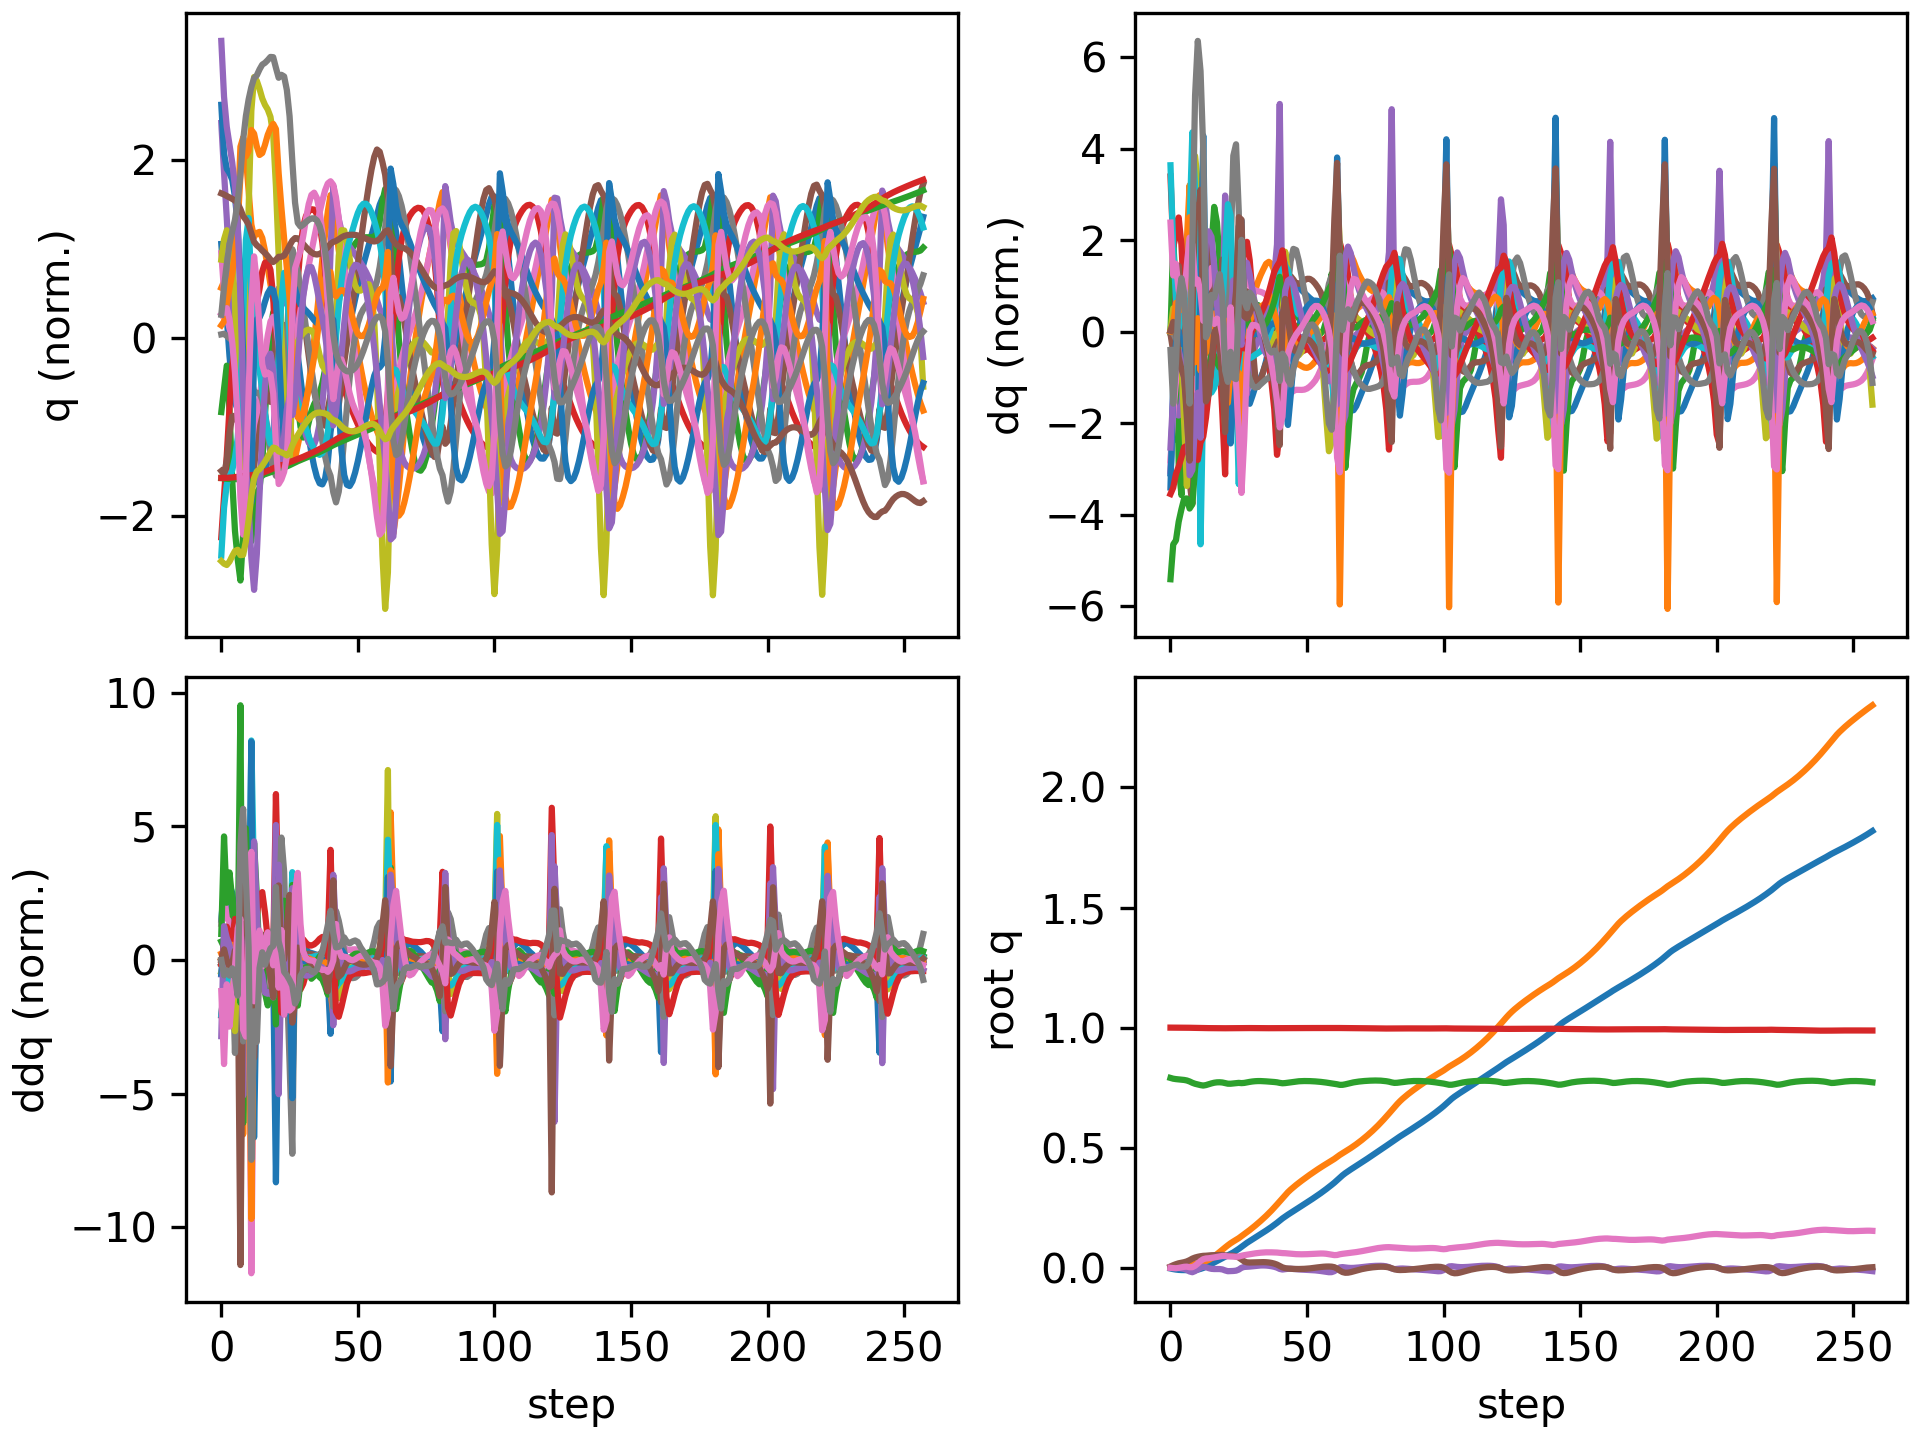

The file beside this chart, header and first rows:
floating_base_joint_x, floating_base_joint_y, floating_base_joint_z, floating_base_joint_qw, floating_base_joint_qx, floating_base_joint_qy, floating_base_joint_qz, left_hip_pitch_joint_q, left_hip_roll_joint_q, left_hip_yaw_joint_q, left_knee_joint_q, left_ankle_pitch_joint_q, left_ankle_roll_joint_q, right_hip_pitch_joint_q, right_hip_roll_joint_q, right_hip_yaw_joint_q, right_knee_joint_q, right_ankle_pitch_joint_q, right_ankle_roll_joint_q, floating_base_joint_vx, floating_base_joint_vy, floating_base_joint_vz, floating_base_joint_wx, floating_base_joint_wy
-0.002742, 8.737507702648877e-10, 0.7906, 1, 1.597928729102787e-08, 0.005811, -4.862312507598205e-09, -0.05757, -0.0006897, -0.002978, 0.1257, -0.07618, 2.7516392895085615e-05, -0.05757, 0.0006893, 0.002978, 0.1257, -0.07618, -2.7555718382952283e-05, -0.162, -1.3815040528913289e-07, -0.2089, -6.422664153380801e-07, 0.6749
-0.005257, 0.00018, 0.7874, 0.9999, 0.0001811, 0.01098, -0.001131, -0.1111, 0.00399, 0.009011, 0.2222, -0.146, -0.001696, -0.1114, 0.001158, 0.01138, 0.2191, -0.1338, 0.002314, -0.0894, 0.01797, -0.1151, 0.05032, 0.3472
-0.007142, 0.0009537, 0.7856, 0.9999, 0.0005329, 0.01532, -0.001688, -0.1648, 0.008857, 0.02085, 0.315, -0.2106, 0.00546, -0.1462, -0.0007357, 0.01517, 0.2654, -0.1519, 0.01275, -0.08085, 0.05598, -0.06523, 0.02301, 0.4196
-0.008497, 0.002268, 0.7846, 0.9998, -0.0003784, 0.01897, -0.0002153, -0.2206, 0.01113, -0.001922, 0.4258, -0.2804, 0.01947, -0.1635, -0.002577, 0.01205, 0.2807, -0.157, 0.02171, -0.04204, 0.07706, -0.03664, -0.1493, 0.2548
-0.009176, 0.004089, 0.7836, 0.9998, -0.002276, 0.02139, 0.002184, -0.2641, 0.01524, -0.03797, 0.5215, -0.3409, 0.02788, -0.175, -0.004707, 0.003632, 0.2932, -0.1651, 0.0306, -0.01629, 0.103, -0.05644, -0.2154, 0.1823
-0.009319, 0.006415, 0.7821, 0.9997, -0.004783, 0.02354, 0.004362, -0.2886, 0.02599, -0.06393, 0.5713, -0.3794, 0.0282, -0.1902, -0.01065, -0.01405, 0.3168, -0.1849, 0.04248, 0.006007, 0.131, -0.08744, -0.2601, 0.2132
-0.00926, 0.009086, 0.7799, 0.9996, -0.00864, 0.02695, 0.004947, -0.2983, 0.04761, -0.07848, 0.5715, -0.3885, 0.02521, -0.2159, -0.02618, -0.05429, 0.3564, -0.2181, 0.06458, 0.006415, 0.1353, -0.1346, -0.4899, 0.4139
-0.0094, 0.01139, 0.7758, 0.9994, -0.01511, 0.0321, 0.002592, -0.2938, 0.08455, -0.08945, 0.51, -0.3752, 0.03631, -0.2655, -0.03337, -0.08341, 0.4399, -0.2909, 0.1048, -0.01462, 0.09969, -0.2579, -0.731, 0.5815
-0.009972, 0.01386, 0.7704, 0.9991, -0.01813, 0.03844, 0.002728, -0.3139, 0.1135, -0.06581, 0.4939, -0.2755, -0.005549, -0.3395, -0.03863, -0.073, 0.5984, -0.3708, 0.1101, -0.00558, 0.1435, -0.2484, 0.05877, 0.538
-0.009414, 0.01685, 0.7662, 0.999, -0.01344, 0.04292, 0.008657, -0.345, 0.09902, -0.06461, 0.5293, -0.2686, -0.02877, -0.3877, -0.04441, -0.02718, 0.7444, -0.4566, 0.09908, 0.06916, 0.1493, -0.1691, 0.7051, 0.2965
-0.007375, 0.0192, 0.7636, 0.9988, -0.006528, 0.04602, 0.01796, -0.3658, 0.07344, -0.06914, 0.558, -0.2875, -0.03008, -0.3874, -0.03828, 0.02385, 0.7875, -0.5283, 0.1023, 0.1205, 0.09571, -0.1118, 0.6423, 0.3215
-0.004221, 0.02156, 0.7607, 0.9984, 0.0006892, 0.04834, 0.02849, -0.3873, 0.04756, -0.06936, 0.5982, -0.3198, -0.004855, -0.3302, -0.03808, 0.06477, 0.6427, -0.5467, 0.1146, 0.157, 0.1448, -0.1915, 0.7952, 0.24
-0.0004346, 0.02463, 0.7588, 0.9981, 0.004797, 0.05, 0.03607, -0.4059, 0.03799, -0.05149, 0.6486, -0.3526, 0.001484, -0.2978, -0.04712, 0.07877, 0.5422, -0.3654, 0.1124, 0.2257, 0.1612, 0.005342, 0.0192, 0.06689
0.0047, 0.02844, 0.7609, 0.998, 0.00268, 0.05053, 0.03907, -0.4022, 0.04107, -0.04422, 0.6696, -0.3801, 0.0154, -0.2815, -0.04846, 0.07721, 0.519, -0.3304, 0.1049, 0.2827, 0.2144, 0.1683, -0.3977, 0.06069
0.01033, 0.03349, 0.7644, 0.9979, -0.001308, 0.05164, 0.03995, -0.3979, 0.0419, -0.04204, 0.7011, -0.4106, 0.03476, -0.2608, -0.04823, 0.07385, 0.4903, -0.3282, 0.09991, 0.2826, 0.2856, 0.1739, -0.3599, 0.1752
0.01627, 0.04004, 0.7678, 0.9977, -0.004119, 0.05253, 0.04151, -0.395, 0.03724, -0.0287, 0.7414, -0.4531, 0.04227, -0.2324, -0.05421, 0.06987, 0.4488, -0.3207, 0.1011, 0.3054, 0.3626, 0.1641, -0.1932, 0.06165
0.02244, 0.04796, 0.7706, 0.9976, -0.004948, 0.05286, 0.04336, -0.3861, 0.02739, -0.004609, 0.7616, -0.4864, 0.03991, -0.2007, -0.06688, 0.0672, 0.4039, -0.3094, 0.1059, 0.3042, 0.4227, 0.1132, -0.006265, 0.04692
0.02843, 0.05678, 0.7722, 0.9975, -0.004778, 0.05337, 0.04532, -0.3749, 0.01474, 0.02054, 0.763, -0.5102, 0.0361, -0.1729, -0.08295, 0.06531, 0.366, -0.2997, 0.1117, 0.2897, 0.4547, 0.04728, 0.01143, 0.08005
0.03415, 0.06608, 0.7725, 0.9974, -0.004931, 0.05396, 0.04758, -0.3612, 0.001933, 0.03912, 0.7446, -0.5254, 0.03525, -0.1534, -0.09868, 0.06225, 0.3451, -0.2941, 0.1156, 0.2793, 0.4714, -0.01454, -0.07752, 0.06408
0.03982, 0.07557, 0.7716, 0.9973, -0.006508, 0.05392, 0.04943, -0.3359, -0.008966, 0.04817, 0.6833, -0.5206, 0.04901, -0.1467, -0.1111, 0.05474, 0.3534, -0.2958, 0.1182, 0.2822, 0.471, -0.08009, -0.2936, -0.02559
0.04591, 0.08485, 0.769, 0.9974, -0.01076, 0.05193, 0.04907, -0.2819, -0.01732, 0.04152, 0.5392, -0.4737, 0.07043, -0.1566, -0.1178, 0.03344, 0.4062, -0.3101, 0.1151, 0.3043, 0.4524, -0.1596, -0.5709, -0.2184
0.05189, 0.09388, 0.7666, 0.9975, -0.01396, 0.05007, 0.04777, -0.2523, -0.03008, 0.03051, 0.4686, -0.3098, 0.07222, -0.1879, -0.1189, 0.004848, 0.5146, -0.3579, 0.08918, 0.3125, 0.4537, -0.04477, -0.04221, -0.1784
0.05759, 0.1023, 0.7664, 0.9975, -0.01359, 0.05062, 0.04736, -0.2486, -0.0447, 0.03134, 0.477, -0.3097, 0.07405, -0.2313, -0.1065, -0.02806, 0.6274, -0.4324, 0.06913, 0.2851, 0.3969, 0.02183, 0.08341, 0.15
0.06409, 0.1097, 0.7677, 0.9976, -0.01296, 0.05032, 0.04679, -0.2341, -0.05693, 0.0333, 0.4736, -0.3265, 0.07447, -0.2614, -0.0634, -0.05376, 0.6802, -0.4819, 0.0509, 0.352, 0.3446, 0.08702, 0.05737, -0.1628
0.07134, 0.1164, 0.7693, 0.9977, -0.01168, 0.04778, 0.046, -0.2118, -0.07006, 0.03086, 0.4662, -0.3326, 0.07296, -0.2729, -0.003669, -0.07184, 0.6611, -0.4906, 0.03374, 0.3634, 0.3395, 0.06212, 0.2223, -0.3136
0.07898, 0.1236, 0.7699, 0.9979, -0.007345, 0.04288, 0.0471, -0.2013, -0.09385, 0.01639, 0.4944, -0.3311, 0.06405, -0.2588, 0.04579, -0.08204, 0.5558, -0.4311, 0.01592, 0.3857, 0.3892, -0.00283, 0.6406, -0.6338
0.08743, 0.132, 0.7689, 0.9981, 0.0002886, 0.03454, 0.05035, -0.1963, -0.1257, 0.001758, 0.5578, -0.3421, 0.05627, -0.2228, 0.07189, -0.04861, 0.449, -0.3007, -0.01404, 0.4456, 0.4434, -0.02685, 0.6263, -0.9992
0.09613, 0.1405, 0.7698, 0.9982, 0.003816, 0.02675, 0.05286, -0.1985, -0.1307, 0.004557, 0.6348, -0.3874, 0.06258, -0.1907, 0.06368, -0.03557, 0.4405, -0.2939, -0.04189, 0.4366, 0.4085, 0.09953, 0.08145, -0.6623
0.1042, 0.1487, 0.772, 0.9982, 0.004542, 0.02296, 0.05475, -0.2201, -0.1209, 1.5548003952285975e-05, 0.7211, -0.4393, 0.07162, -0.1611, 0.05302, -0.0311, 0.4276, -0.3056, -0.05399, 0.3851, 0.4217, 0.118, 0.06937, -0.198
0.1116, 0.1573, 0.7741, 0.9981, 0.005305, 0.02228, 0.05672, -0.2534, -0.1112, -0.01055, 0.7976, -0.4784, 0.07801, -0.1371, 0.03942, -0.0289, 0.41, -0.3128, -0.05545, 0.3623, 0.4384, 0.09715, 0.1001, 0.004844
0.1188, 0.1663, 0.7758, 0.998, 0.006483, 0.02263, 0.05864, -0.2858, -0.1009, -0.01606, 0.8461, -0.5024, 0.07724, -0.1155, 0.02347, -0.02753, 0.3918, -0.3168, -0.05108, 0.3593, 0.4594, 0.07094, 0.1432, 0.04173
0.126, 0.1756, 0.7769, 0.9979, 0.007885, 0.02312, 0.06032, -0.3139, -0.08904, -0.0142, 0.8697, -0.5175, 0.06951, -0.09492, 0.006269, -0.02648, 0.375, -0.3199, -0.0447, 0.3595, 0.4772, 0.04342, 0.1474, 0.03984
0.1332, 0.1853, 0.7775, 0.9978, 0.009104, 0.02354, 0.0618, -0.339, -0.07487, -0.008243, 0.8805, -0.5277, 0.05875, -0.07495, -0.01109, -0.02607, 0.3597, -0.3232, -0.03707, 0.36, 0.4912, 0.01449, 0.1111, 0.03038
0.1404, 0.1953, 0.7775, 0.9977, 0.009861, 0.0238, 0.06307, -0.3617, -0.05858, -0.002486, 0.8854, -0.5319, 0.04857, -0.05531, -0.02793, -0.02647, 0.3458, -0.3271, -0.02814, 0.3615, 0.5052, -0.01246, 0.0556, 0.01509
0.1477, 0.2055, 0.777, 0.9976, 0.01005, 0.02381, 0.06404, -0.3815, -0.04054, 0.001146, 0.8845, -0.5302, 0.04052, -0.03604, -0.04407, -0.02807, 0.3339, -0.3313, -0.01841, 0.3648, 0.5213, -0.03355, -0.007843, -0.007734
0.155, 0.2162, 0.7763, 0.9976, 0.009604, 0.02343, 0.06457, -0.3968, -0.02084, 0.003646, 0.8738, -0.5201, 0.03421, -0.01768, -0.05958, -0.03174, 0.3259, -0.3347, -0.007961, 0.372, 0.5413, -0.04319, -0.0796, -0.05281
0.1626, 0.2273, 0.7754, 0.9976, 0.008517, 0.0224, 0.06468, -0.4059, 4.802733646315765e-05, 0.006837, 0.8495, -0.5009, 0.02872, -0.000349, -0.07457, -0.03673, 0.3232, -0.3352, 0.005478, 0.3838, 0.5663, -0.04563, -0.1502, -0.1227
0.1705, 0.2389, 0.7746, 0.9977, 0.006818, 0.02055, 0.06452, -0.4075, 0.02088, 0.0119, 0.8083, -0.4726, 0.02436, 0.0161, -0.08876, -0.04101, 0.3266, -0.3333, 0.01879, 0.3989, 0.595, -0.0475, -0.2201, -0.2048
0.1787, 0.2511, 0.7736, 0.9978, 0.004426, 0.01771, 0.06424, -0.3991, 0.04025, 0.01889, 0.7441, -0.4322, 0.02312, 0.03073, -0.1015, -0.04286, 0.3391, -0.3306, 0.02734, 0.4177, 0.6232, -0.05614, -0.3122, -0.3042
0.1874, 0.2638, 0.7723, 0.9979, 0.0008486, 0.01362, 0.06371, -0.3751, 0.05752, 0.02632, 0.6413, -0.3693, 0.03129, 0.04047, -0.1118, -0.04404, 0.3682, -0.3289, 0.03158, 0.4408, 0.6392, -0.08598, -0.4884, -0.4295
0.1966, 0.2767, 0.77, 0.998, -0.00453, 0.007828, 0.06233, -0.3313, 0.06993, 0.02765, 0.5068, -0.2587, 0.0389, 0.0435, -0.1178, -0.04313, 0.4195, -0.3312, 0.03125, 0.4687, 0.6517, -0.1388, -0.6437, -0.5937
0.2057, 0.2902, 0.7683, 0.9981, -0.006965, 0.002051, 0.0614, -0.3017, 0.06357, 0.03342, 0.4773, -0.165, 0.02533, 0.03836, -0.1315, -0.04176, 0.4862, -0.3307, 0.02012, 0.4412, 0.6836, 0.00362, 0.0828, -0.5272
0.2138, 0.3032, 0.7691, 0.9981, -0.005246, -0.001303, 0.06099, -0.284, 0.04482, 0.04319, 0.4898, -0.1869, 0.02527, 0.02051, -0.1399, -0.01988, 0.5539, -0.3711, 0.01697, 0.3962, 0.6275, 0.06908, 0.1803, -0.2563
0.2214, 0.315, 0.7707, 0.9982, -0.003874, -0.002914, 0.05998, -0.2653, 0.02775, 0.05367, 0.492, -0.2122, 0.03374, -0.008628, -0.131, 0.004471, 0.6149, -0.4354, 0.01964, 0.3768, 0.5657, 0.08665, 0.06669, -0.1371
0.2288, 0.3258, 0.7725, 0.9983, -0.003693, -0.003847, 0.05867, -0.2437, 0.0143, 0.06279, 0.4831, -0.2285, 0.04467, -0.04205, -0.1117, 0.01521, 0.6648, -0.4858, 0.02065, 0.3704, 0.5157, 0.08995, -0.04136, -0.08321
0.2362, 0.3357, 0.7742, 0.9983, -0.004398, -0.00445, 0.05763, -0.2209, 0.003174, 0.06947, 0.4679, -0.2385, 0.05547, -0.07509, -0.08676, 0.01506, 0.7, -0.5147, 0.02026, 0.3681, 0.4785, 0.08077, -0.1057, -0.04902
0.2435, 0.345, 0.7757, 0.9983, -0.005473, -0.004757, 0.05702, -0.1984, -0.006982, 0.07416, 0.4505, -0.2454, 0.06539, -0.1071, -0.06024, 0.01003, 0.7246, -0.5264, 0.01719, 0.3656, 0.4543, 0.06323, -0.1165, -0.01823
0.2507, 0.3539, 0.7767, 0.9984, -0.006491, -0.004786, 0.05663, -0.1769, -0.01709, 0.07791, 0.4332, -0.251, 0.07496, -0.139, -0.03592, 0.003327, 0.7446, -0.5278, 0.01151, 0.364, 0.4389, 0.04271, -0.09738, 0.005177
0.258, 0.3626, 0.7774, 0.9984, -0.007286, -0.004568, 0.05646, -0.1567, -0.02763, 0.08102, 0.4167, -0.2564, 0.08477, -0.1709, -0.01591, -0.00311, 0.7633, -0.5222, 0.004772, 0.3641, 0.4279, 0.02298, -0.07267, 0.02768
0.2652, 0.371, 0.7776, 0.9984, -0.007869, -0.004094, 0.05656, -0.1377, -0.03869, 0.08344, 0.4013, -0.2619, 0.095, -0.2027, -0.0007106, -0.00775, 0.7815, -0.5118, -0.001199, 0.3657, 0.419, 0.005907, -0.0539, 0.05386
0.2726, 0.3793, 0.7776, 0.9983, -0.008346, -0.003335, 0.05692, -0.1199, -0.05001, 0.08517, 0.387, -0.2675, 0.1056, -0.234, 0.01013, -0.009724, 0.7976, -0.4982, -0.005081, 0.3686, 0.4108, -0.008351, -0.04716, 0.08422
0.28, 0.3875, 0.7773, 0.9983, -0.008856, -0.002279, 0.05752, -0.1033, -0.06121, 0.08618, 0.3737, -0.2734, 0.1163, -0.2642, 0.01716, -0.009911, 0.8095, -0.4824, -0.006324, 0.3726, 0.4025, -0.0202, -0.05406, 0.1158
0.2874, 0.3954, 0.7768, 0.9983, -0.009527, -0.0009548, 0.05823, -0.08772, -0.07187, 0.08664, 0.3615, -0.2797, 0.1267, -0.2929, 0.0217, -0.008758, 0.8155, -0.4649, -0.006276, 0.3779, 0.3937, -0.03049, -0.07184, 0.1428
0.2951, 0.4032, 0.7761, 0.9982, -0.01044, 0.0005519, 0.05893, -0.07308, -0.08167, 0.08676, 0.3508, -0.2867, 0.1366, -0.3199, 0.02496, -0.00739, 0.8156, -0.4464, -0.003931, 0.3848, 0.3848, -0.04031, -0.09617, 0.1583
0.3029, 0.4108, 0.7752, 0.9982, -0.01164, 0.002093, 0.05946, -0.059, -0.0904, 0.08673, 0.3416, -0.2946, 0.1457, -0.3445, 0.02819, -0.007229, 0.8097, -0.4279, 0.0004107, 0.3938, 0.3755, -0.05003, -0.1243, 0.1577
0.3109, 0.4182, 0.7741, 0.9981, -0.01312, 0.003504, 0.05972, -0.04505, -0.09799, 0.08676, 0.3341, -0.3038, 0.1538, -0.3661, 0.03217, -0.01102, 0.7985, -0.4107, 0.006019, 0.4049, 0.3661, -0.06035, -0.1514, 0.141
0.3191, 0.4254, 0.7728, 0.9981, -0.01484, 0.004636, 0.05957, -0.03072, -0.1045, 0.08711, 0.3282, -0.3145, 0.1603, -0.384, 0.03744, -0.02281, 0.7829, -0.3971, 0.01214, 0.4174, 0.3562, -0.0713, -0.1711, 0.1109
0.3276, 0.4324, 0.7713, 0.9981, -0.01668, 0.005357, 0.05864, -0.01554, -0.1099, 0.08865, 0.3236, -0.3266, 0.164, -0.3974, 0.04529, -0.0463, 0.7632, -0.3893, 0.01782, 0.4304, 0.3452, -0.08412, -0.1751, 0.0681
0.3364, 0.4392, 0.7695, 0.9982, -0.01814, 0.005521, 0.05675, -0.0003773, -0.1147, 0.09474, 0.3225, -0.3388, 0.1628, -0.4049, 0.05714, -0.08176, 0.7392, -0.3873, 0.0209, 0.4427, 0.3387, -0.09166, -0.1031, 0.003019
0.3453, 0.4461, 0.7679, 0.9983, -0.01781, 0.004963, 0.05447, 0.009264, -0.1223, 0.1052, 0.3365, -0.3464, 0.1575, -0.4043, 0.07302, -0.1196, 0.7071, -0.3829, 0.02183, 0.4529, 0.3529, -0.08096, 0.1651, -0.1043
... 198 more rows
